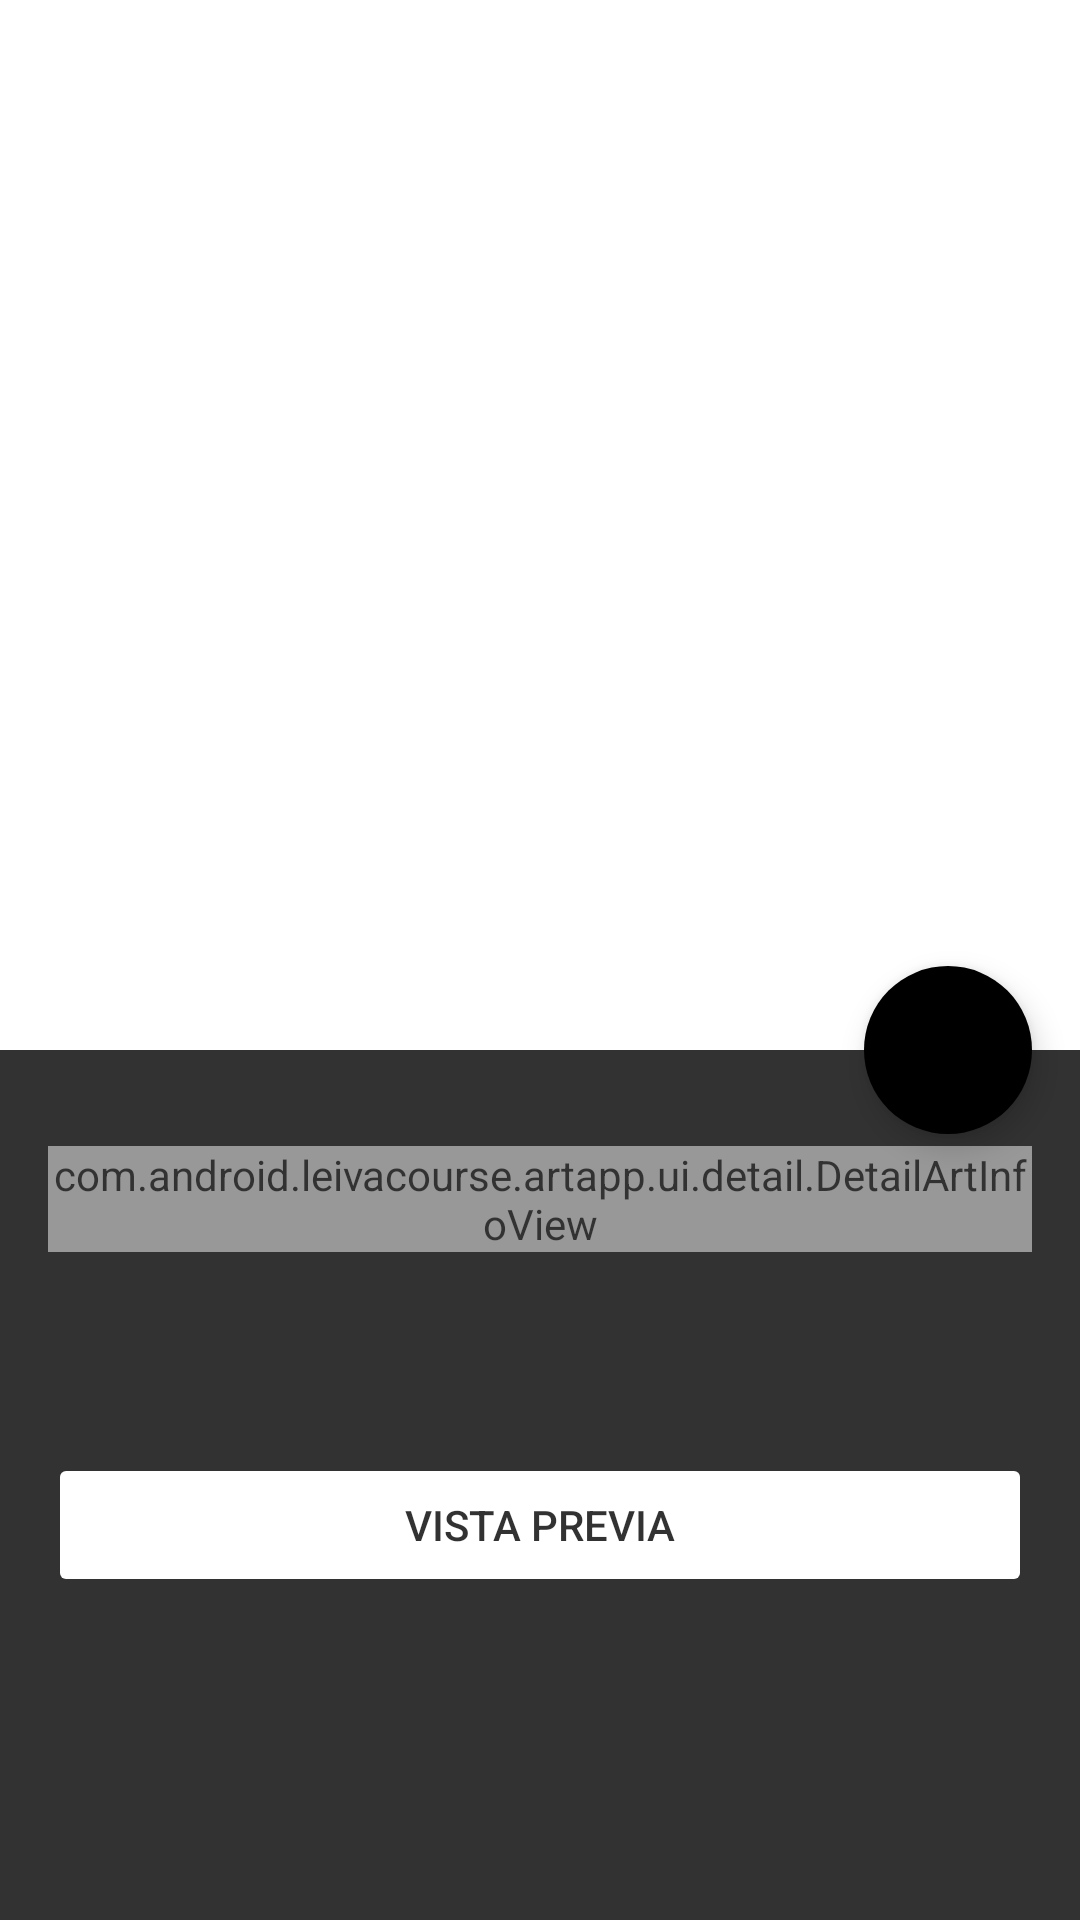

Android layout source for this screen:
<!-- AndroidManifest.xml: application theme AppTheme -->
<!-- res/layout/activity_detail_art.xml -->
<?xml version="1.0" encoding="utf-8"?>
<androidx.coordinatorlayout.widget.CoordinatorLayout xmlns:android="http://schemas.android.com/apk/res/android"
        xmlns:app="http://schemas.android.com/apk/res-auto"
        xmlns:tools="http://schemas.android.com/tools"
        android:layout_width="match_parent"
        android:layout_height="match_parent"
        tools:context=".ui.detail.DetailArtActivity">

    <com.google.android.material.appbar.AppBarLayout
        android:id="@+id/appBar"
            android:layout_width="match_parent"
            android:layout_height="wrap_content"
            android:theme="@style/AppTheme.DarkOverlay"
            android:fitsSystemWindows="true">

        <com.google.android.material.appbar.CollapsingToolbarLayout
                android:layout_width="match_parent"
                android:layout_height="350dp"
                app:contentScrim="@color/background"
                app:layout_scrollFlags="scroll|exitUntilCollapsed">

            <ImageView
                    android:id="@+id/photoDetailImage"
                    android:layout_width="match_parent"
                    android:layout_height="match_parent"
                    android:fitsSystemWindows="true"
                    android:scaleType="centerCrop"
                    app:layout_collapseMode="parallax"
                    tools:src="@mipmap/ic_launcher" />

            <androidx.appcompat.widget.Toolbar
                    android:id="@+id/photoDetailToolbar"
                    android:theme="@style/AppThemeBar"
                    app:layout_collapseMode="pin"
                    android:layout_width="match_parent"
                    android:layout_height="?attr/actionBarSize" />

        </com.google.android.material.appbar.CollapsingToolbarLayout>

    </com.google.android.material.appbar.AppBarLayout>

    <androidx.core.widget.NestedScrollView
            android:id="@+id/nestedScrollView"
            android:layout_width="match_parent"
            android:layout_height="match_parent"
            android:alpha="0.8"
            android:background="@android:color/black"
            app:layout_behavior="@string/appbar_scrolling_view_behavior">

        <LinearLayout
                android:layout_width="match_parent"
                android:layout_height="wrap_content"
                android:orientation="vertical"
                android:layout_marginTop="16dp"
                android:padding="16dp"
                android:transitionGroup="true">

            <com.android.leivacourse.artapp.ui.detail.DetailArtInfoView
                    android:id="@+id/photoSummary"
                    android:layout_width="match_parent"
                    android:layout_height="wrap_content"
                    android:text=""
                    android:textAppearance="@style/TextAppearance.AppCompat.Medium"
                    android:textColor="@android:color/white"
                    android:textSize="@dimen/letter_size" />


            <LinearLayout
                    android:layout_width="match_parent"
                    android:layout_height="wrap_content"
                    android:orientation="horizontal"
                    android:transitionGroup="true">

                <ImageView
                        android:id="@+id/photoUser"
                        android:layout_width="32dp"
                        android:layout_height="32dp"
                        android:layout_gravity="center" />

                <TextView
                        android:id="@+id/photoUserName"
                        android:layout_width="match_parent"
                        android:layout_height="wrap_content"
                        android:padding="16dp"
                        android:text=""
                        android:textAppearance="@style/TextAppearance.AppCompat.Medium"
                        android:textColor="@android:color/white"
                        android:textSize="@dimen/letter_size" />


            </LinearLayout>


            <LinearLayout
                    android:layout_width="match_parent"
                    android:layout_height="wrap_content"
                    android:layout_marginTop="16dp"
                    android:orientation="horizontal"
                    android:transitionGroup="true">

                <Button
                        android:id="@+id/btnPreview"
                        android:layout_width="match_parent"
                        android:layout_height="wrap_content"
                        android:backgroundTint="@android:color/white"
                        android:text="Vista Previa"
                        android:textColor="@android:color/black"
                        android:textSize="14sp"
                        android:typeface="normal" />

            </LinearLayout>

        </LinearLayout>

    </androidx.core.widget.NestedScrollView>


    <com.google.android.material.floatingactionbutton.FloatingActionButton
        android:id="@+id/btn_favorite"
        android:layout_width="wrap_content"
        android:layout_height="wrap_content"
        android:layout_marginTop="-60dp"
        android:layout_marginRight="16dp"
        app:rippleColor="@color/pressed_color"
        android:backgroundTint="@color/background"
        android:src="@drawable/ic_favorite_pushed"
        app:borderWidth="0dp"
        app:layout_anchor="@id/appBar"
        app:layout_anchorGravity="bottom|right|end" />

</androidx.coordinatorlayout.widget.CoordinatorLayout>
<!-- resources referenced by this layout -->
<resources>
  <dimen name="letter_size">14sp</dimen>
  <!-- drawable ic_favorite_pushed (drawable) -->
  <vector android:height="24dp" android:tint="#DC5B60"
      android:viewportHeight="24.0" android:viewportWidth="24.0"
      android:width="24dp" xmlns:android="http://schemas.android.com/apk/res/android">
      <path  android:fillColor="@android:color/white" android:pathData="M12,21.35l-1.45,-1.32C5.4,15.36 2,12.28 2,8.5 2,5.42 4.42,3 7.5,3c1.74,0 3.41,0.81 4.5,2.09C13.09,3.81 14.76,3 16.5,3 19.58,3 22,5.42 22,8.5c0,3.78 -3.4,6.86 -8.55,11.54L12,21.35z"/>
  </vector>
  <!-- mipmap ic_launcher: png bitmap (mipmap-hdpi, 1846 bytes) -->
  <style name="AppTheme.DarkOverlay" parent="@style/ThemeOverlay.AppCompat.Dark.ActionBar" />
  <style name="AppThemeBar" parent="Theme.MaterialComponents.Light">
          
          <item name="colorPrimary">@android:color/white</item>
          <item name="colorPrimaryDark">@android:color/darker_gray</item>
          <item name="colorAccent">@color/colorAccent</item>
          <item name="android:drawableTint">@android:color/black</item>
      </style>
  <style name="AppTheme" parent="Theme.MaterialComponents.Light.NoActionBar">
          
          <item name="colorPrimary">@android:color/white</item>
          <item name="colorPrimaryDark">@android:color/darker_gray</item>
          <item name="colorAccent">@color/colorAccent</item>
      </style>
  <color name="colorAccent">#3d5afe</color>
</resources>
